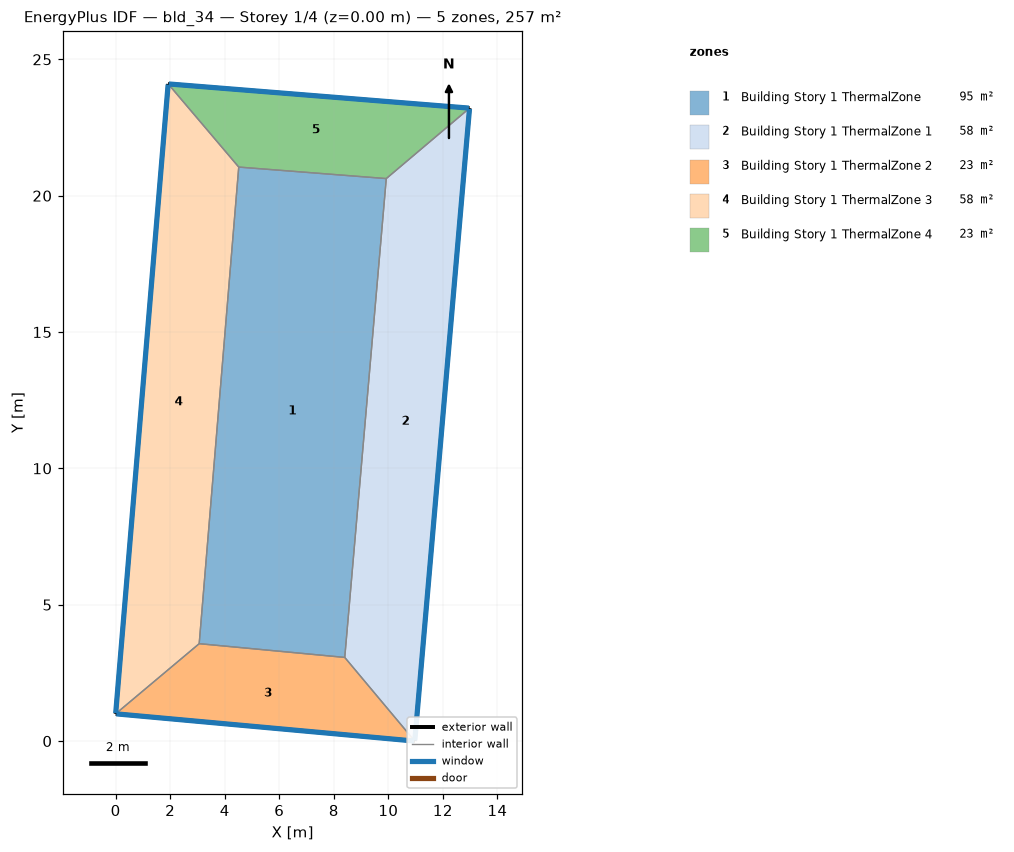
=== STOREY PLAN SPEC (per zone: floor XY polygon, exterior-wall plan segments, windows/doors) ===
zone 1: Building Story 1 ThermalZone  (94.8 m²)
  floor: (9.92, 20.63) (8.40, 3.07) (3.06, 3.57) (4.51, 21.05)
  interior walls: 4
zone 2: Building Story 1 ThermalZone 1  (57.7 m²)
  floor: (12.98, 23.21) (10.97, 0.00) (8.40, 3.07) (9.92, 20.63)
  exterior wall: (10.97, 0.00) – (12.98, 23.21)  [23.3 m]
    window: (10.97, 0.03) – (12.98, 23.19)  [25.2 m²]
  interior walls: 3
zone 3: Building Story 1 ThermalZone 2  (23.2 m²)
  floor: (10.97, 0.00) (-0.00, 1.00) (3.06, 3.57) (8.40, 3.07)
  exterior wall: (-0.00, 1.00) – (10.97, 0.00)  [11.0 m]
    window: (0.03, 1.00) – (10.94, 0.00)  [11.9 m²]
  interior walls: 3
zone 4: Building Story 1 ThermalZone 3  (57.7 m²)
  floor: (-0.00, 1.00) (1.93, 24.10) (4.51, 21.05) (3.06, 3.57)
  exterior wall: (1.93, 24.10) – (-0.00, 1.00)  [23.2 m]
    window: (1.92, 24.07) – (0.00, 1.02)  [25.0 m²]
  interior walls: 3
zone 5: Building Story 1 ThermalZone 4  (23.3 m²)
  floor: (1.93, 24.10) (12.98, 23.21) (9.92, 20.63) (4.51, 21.05)
  exterior wall: (12.98, 23.21) – (1.93, 24.10)  [11.1 m]
    window: (12.95, 23.21) – (1.95, 24.10)  [12.0 m²]
  interior walls: 3

=== DERIVED (storey summary) ===
Building: bld_34
Storey: 1 of 4  (floor level z = 0.00 m)
Storey gross floor area: 256.8 m²
Zones on this storey: 5
  - Building Story 1 ThermalZone: floor 94.8 m²
  - Building Story 1 ThermalZone 1: floor 57.7 m²; exterior wall 23.3 m (83.9 m²); 1 window(s) 25.2 m²; WWR 30.0%
  - Building Story 1 ThermalZone 2: floor 23.2 m²; exterior wall 11.0 m (39.7 m²); 1 window(s) 11.9 m²; WWR 30.0%
  - Building Story 1 ThermalZone 3: floor 57.7 m²; exterior wall 23.2 m (83.5 m²); 1 window(s) 25.0 m²; WWR 30.0%
  - Building Story 1 ThermalZone 4: floor 23.3 m²; exterior wall 11.1 m (39.9 m²); 1 window(s) 12.0 m²; WWR 30.0%
Zone adjacency: (none detected)